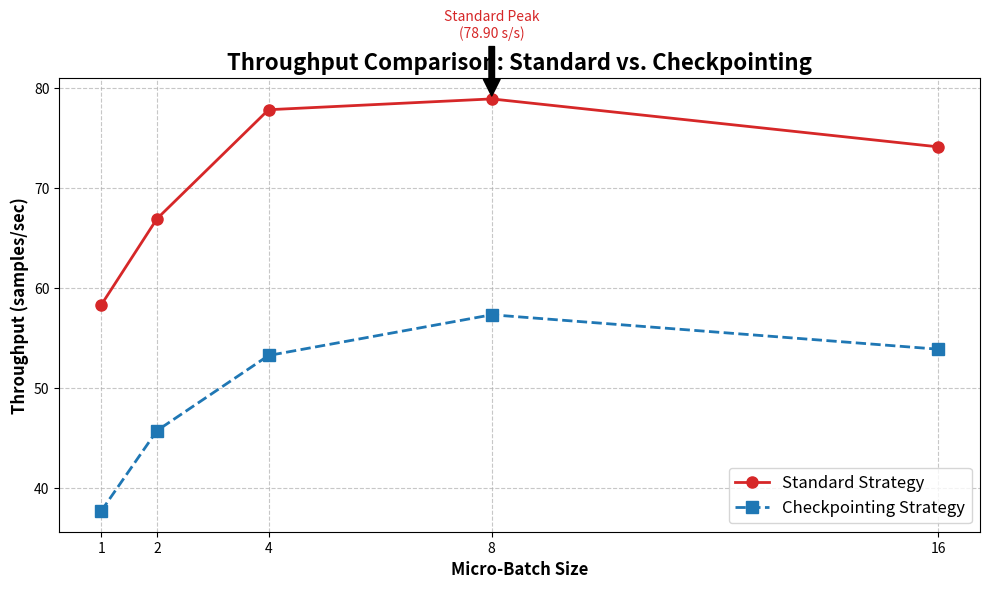

Write the Python code that produced this figure.
# Coded by: Maisam Abbas
# Course: Advance Operating System
# Micro-Batch Sizes

import matplotlib.pyplot as plt
import numpy as np

batch_sizes = [1, 2, 4, 8, 16]

std_throughput = [58.30, 66.92, 77.82, 78.90, 74.11]

# Checkpointing Strategy Data
chk_throughput = [37.71, 45.75, 53.26, 57.33, 53.89]

plt.figure(figsize=(10, 6))

plt.plot(batch_sizes, std_throughput, marker='o', linestyle='-', color='#d62728', label='Standard Strategy', linewidth=2, markersize=8)

plt.plot(batch_sizes, chk_throughput, marker='s', linestyle='--', color='#1f77b4', label='Checkpointing Strategy', linewidth=2, markersize=8)

plt.title('Throughput Comparison: Standard vs. Checkpointing', fontsize=16, fontweight='bold')
plt.xlabel('Micro-Batch Size', fontsize=12, fontweight='bold')
plt.ylabel('Throughput (samples/sec)', fontsize=12, fontweight='bold')

plt.xticks(batch_sizes)

plt.grid(True, linestyle='--', alpha=0.7)
plt.legend(fontsize=12)

peak_val = 78.90
peak_idx = 3 
plt.annotate('Standard Peak\n(78.90 s/s)', xy=(8, 78.90), xytext=(8, 85),
             arrowprops=dict(facecolor='black', shrink=0.05),
             fontsize=10, ha='center', color='#d62728')

plt.tight_layout() # Show the plot
plt.show()
